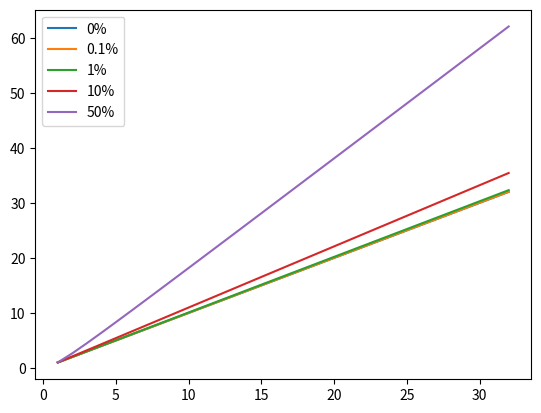

The matplotlib source for this figure:
from matplotlib import pyplot as plt
from pathlib import Path
import numpy as np

def S(p,alpha):
    return p**2/(p*(1-alpha)+alpha)


alpha_list = [0,0.001,0.01,0.1,0.5]
x = np.linspace(1,32,32)

for alpha in alpha_list:
    print(f"S(x,{alpha})={max(S(x,alpha))}")
    plt.plot(x, S(x,alpha))

plt.legend(["0%","0.1%","1%","10%","50%"])
plt.show()
p = Path.cwd()
#plt.savefig(f"{p.parent.parent}\Figures\MonteCarlo\MonteCarlo_Pi.png")
